Image classification data set "data_batik" (chrisrianto84/deeplearning on GitHub). Class labels (7): aseman batik, bledak batik, gunung ringgit batik, krecak batik, latohan batik, naga batik, sekar jagat batik.

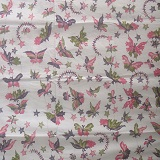
Label: bledak batik

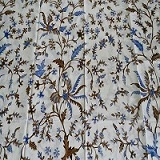
Label: bledak batik

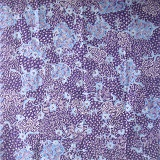
Label: sekar jagat batik

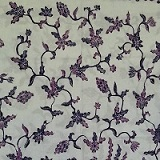
Label: bledak batik

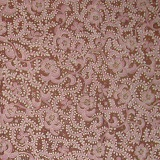
Label: latohan batik

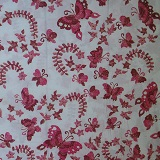
Label: bledak batik
